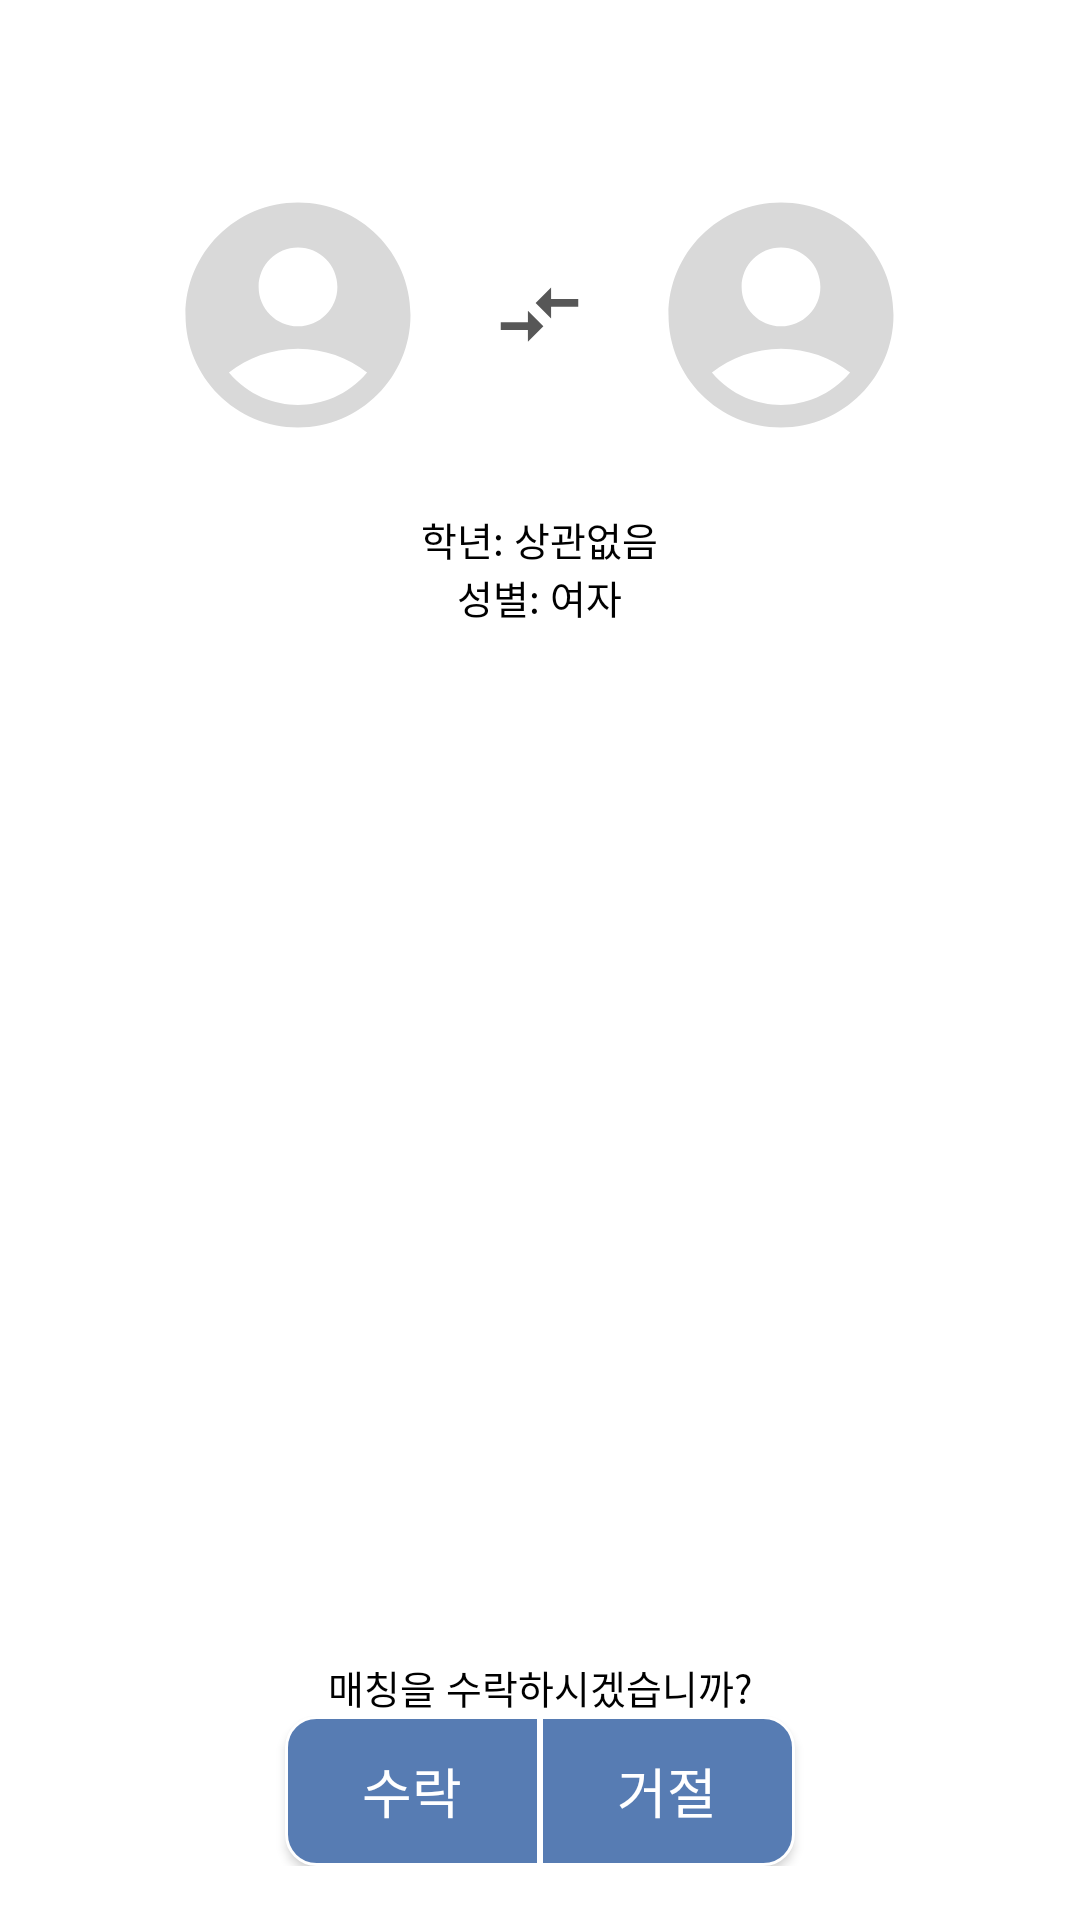

Here is an Android app screen rendered from its layout file. Give the layout XML and the strings, colors and styles it references.
<!-- AndroidManifest.xml: application theme Theme.SungkyulFriends -->
<!-- res/layout/activity_class_matching_dialog.xml -->
<?xml version="1.0" encoding="utf-8"?>
<androidx.constraintlayout.widget.ConstraintLayout xmlns:android="http://schemas.android.com/apk/res/android"
    xmlns:app="http://schemas.android.com/apk/res-auto"
    xmlns:tools="http://schemas.android.com/tools"
    android:layout_width="335dp"
    android:layout_height="321dp"
    tools:context=".MatchingAlarm.class_matching_dialog"
    android:layout_gravity="center"
    android:background="@drawable/round_shape_white">

    <LinearLayout
        android:layout_width="match_parent"
        android:layout_height="wrap_content"
        android:gravity="center"
        app:layout_constraintTop_toTopOf="parent"
        android:id="@+id/profile"
        android:orientation="horizontal"
        android:layout_marginTop="40dp">

        <ImageView
            android:layout_width="130dp"
            android:layout_height="130dp"
            android:scaleType="center"
            android:src="@drawable/ic_account_circle_90"/>

        <ImageView
            android:layout_width="wrap_content"
            android:layout_height="wrap_content"
            android:src="@drawable/ic_compare_arrows_31"/>

        <ImageView
            android:layout_width="130dp"
            android:layout_height="130dp"
            android:scaleType="center"
            android:src="@drawable/ic_account_circle_90"/>

    </LinearLayout>

    <LinearLayout
        android:layout_width="match_parent"
        android:layout_height="wrap_content"
        android:orientation="vertical"
        android:gravity="center"
        android:id="@+id/grade_gender"
        app:layout_constraintTop_toBottomOf="@id/profile">

        <TextView
            android:layout_width="wrap_content"
            android:layout_height="wrap_content"
            android:text="학년: 상관없음"
            android:textColor="@color/black"
            android:textSize="13dp"
            tools:ignore="TextSizeCheck" />

        <TextView
            android:layout_width="wrap_content"
            android:layout_height="wrap_content"
            android:text="성별: 여자"
            android:textColor="@color/black"
            android:textSize="13dp"
            tools:ignore="TextSizeCheck" />

    </LinearLayout>

    <LinearLayout
        android:layout_width="match_parent"
        android:layout_height="wrap_content"
        android:gravity="center"
        android:orientation="horizontal"
        android:id="@+id/button"
        app:layout_constraintBottom_toBottomOf="parent"
        android:layout_marginBottom="18dp">

        <androidx.appcompat.widget.AppCompatButton
            android:layout_width="85dp"
            android:layout_height="50dp"
            android:text="수락"
            android:textColor="@color/white"
            android:textSize="18dp"
            android:background="@drawable/button_left"
            android:id="@+id/accept"/>

        <androidx.appcompat.widget.AppCompatButton
            android:layout_width="85dp"
            android:layout_height="50dp"
            android:text="거절"
            android:textColor="@color/white"
            android:textSize="18dp"
            android:background="@drawable/button_right"
            android:id="@+id/refuse"/>

    </LinearLayout>

    <TextView
        android:layout_width="match_parent"
        android:layout_height="wrap_content"
        android:gravity="center"
        android:text="매칭을 수락하시겠습니까?"
        android:textColor="@color/black"
        android:textSize="13dp"
        app:layout_constraintBottom_toTopOf="@id/button"
        tools:ignore="TextSizeCheck" />


</androidx.constraintlayout.widget.ConstraintLayout>
<!-- resources referenced by this layout -->
<resources>
  <!-- drawable button_left (drawable) -->
  <?xml version="1.0" encoding="utf-8"?>
  <shape xmlns:android="http://schemas.android.com/apk/res/android">
      <solid
          android:color="#577CB3"/>
      <size
          android:width="85dp"
          android:height="42dp" />
  
      <stroke
          android:width="1dp"
          android:color="@color/white" />
  
      <corners android:bottomLeftRadius="10dp"
          android:topLeftRadius="10dp"/>
  </shape>
  <!-- drawable button_right (drawable) -->
  <?xml version="1.0" encoding="utf-8"?>
  <shape xmlns:android="http://schemas.android.com/apk/res/android">
      <solid
          android:color="#577CB3"/>
      <stroke
          android:width="1dp"
          android:color="@color/white" />
      <size
          android:width="85dp"
          android:height="42dp" />
  
      <corners android:bottomRightRadius="10dp"
          android:topRightRadius="10dp"/>
  </shape>
  <!-- drawable ic_account_circle_90 (drawable) -->
  <vector android:height="90dp" android:tint="#D9D9D9"
      android:viewportHeight="24" android:viewportWidth="24"
      android:width="90dp" xmlns:android="http://schemas.android.com/apk/res/android">
      <path android:fillColor="@android:color/white" android:pathData="M12,2C6.48,2 2,6.48 2,12s4.48,10 10,10s10,-4.48 10,-10S17.52,2 12,2zM12,6c1.93,0 3.5,1.57 3.5,3.5S13.93,13 12,13s-3.5,-1.57 -3.5,-3.5S10.07,6 12,6zM12,20c-2.03,0 -4.43,-0.82 -6.14,-2.88C7.55,15.8 9.68,15 12,15s4.45,0.8 6.14,2.12C16.43,19.18 14.03,20 12,20z"/>
  </vector>
  <!-- drawable ic_compare_arrows_31 (drawable) -->
  <vector android:autoMirrored="true" android:height="31dp"
      android:tint="#575757" android:viewportHeight="24"
      android:viewportWidth="24" android:width="31dp" xmlns:android="http://schemas.android.com/apk/res/android">
      <path android:fillColor="@android:color/white" android:pathData="M9.01,14H2v2h7.01v3L13,15l-3.99,-4V14zM14.99,13v-3H22V8h-7.01V5L11,9L14.99,13z"/>
  </vector>
  <style name="Theme.SungkyulFriends" parent="Theme.MaterialComponents.DayNight.NoActionBar">
          
          <item name="colorPrimary">@color/purple_500</item>
          <item name="colorPrimaryVariant">@color/purple_700</item>
          <item name="colorOnPrimary">@color/white</item>
          
          <item name="colorSecondary">@color/teal_200</item>
          <item name="colorSecondaryVariant">@color/teal_700</item>
          <item name="colorOnSecondary">@color/black</item>
          
          <item name="android:statusBarColor">?attr/colorPrimaryVariant</item>
          
  
          <item name="windowActionBar">false</item>
          <item name="windowNoTitle">true</item>
  
      </style>
  <!-- not gathered from this repository: default colours our renderer supplied (Android Studio template values) -->
  <color name="purple_500">#FF6200EE</color>
  <color name="purple_700">#FF3700B3</color>
  <color name="teal_200">#FF03DAC5</color>
  <color name="teal_700">#FF018786</color>
  <color name="black">#FF000000</color>
  <color name="white">#FFFFFFFF</color>
</resources>
